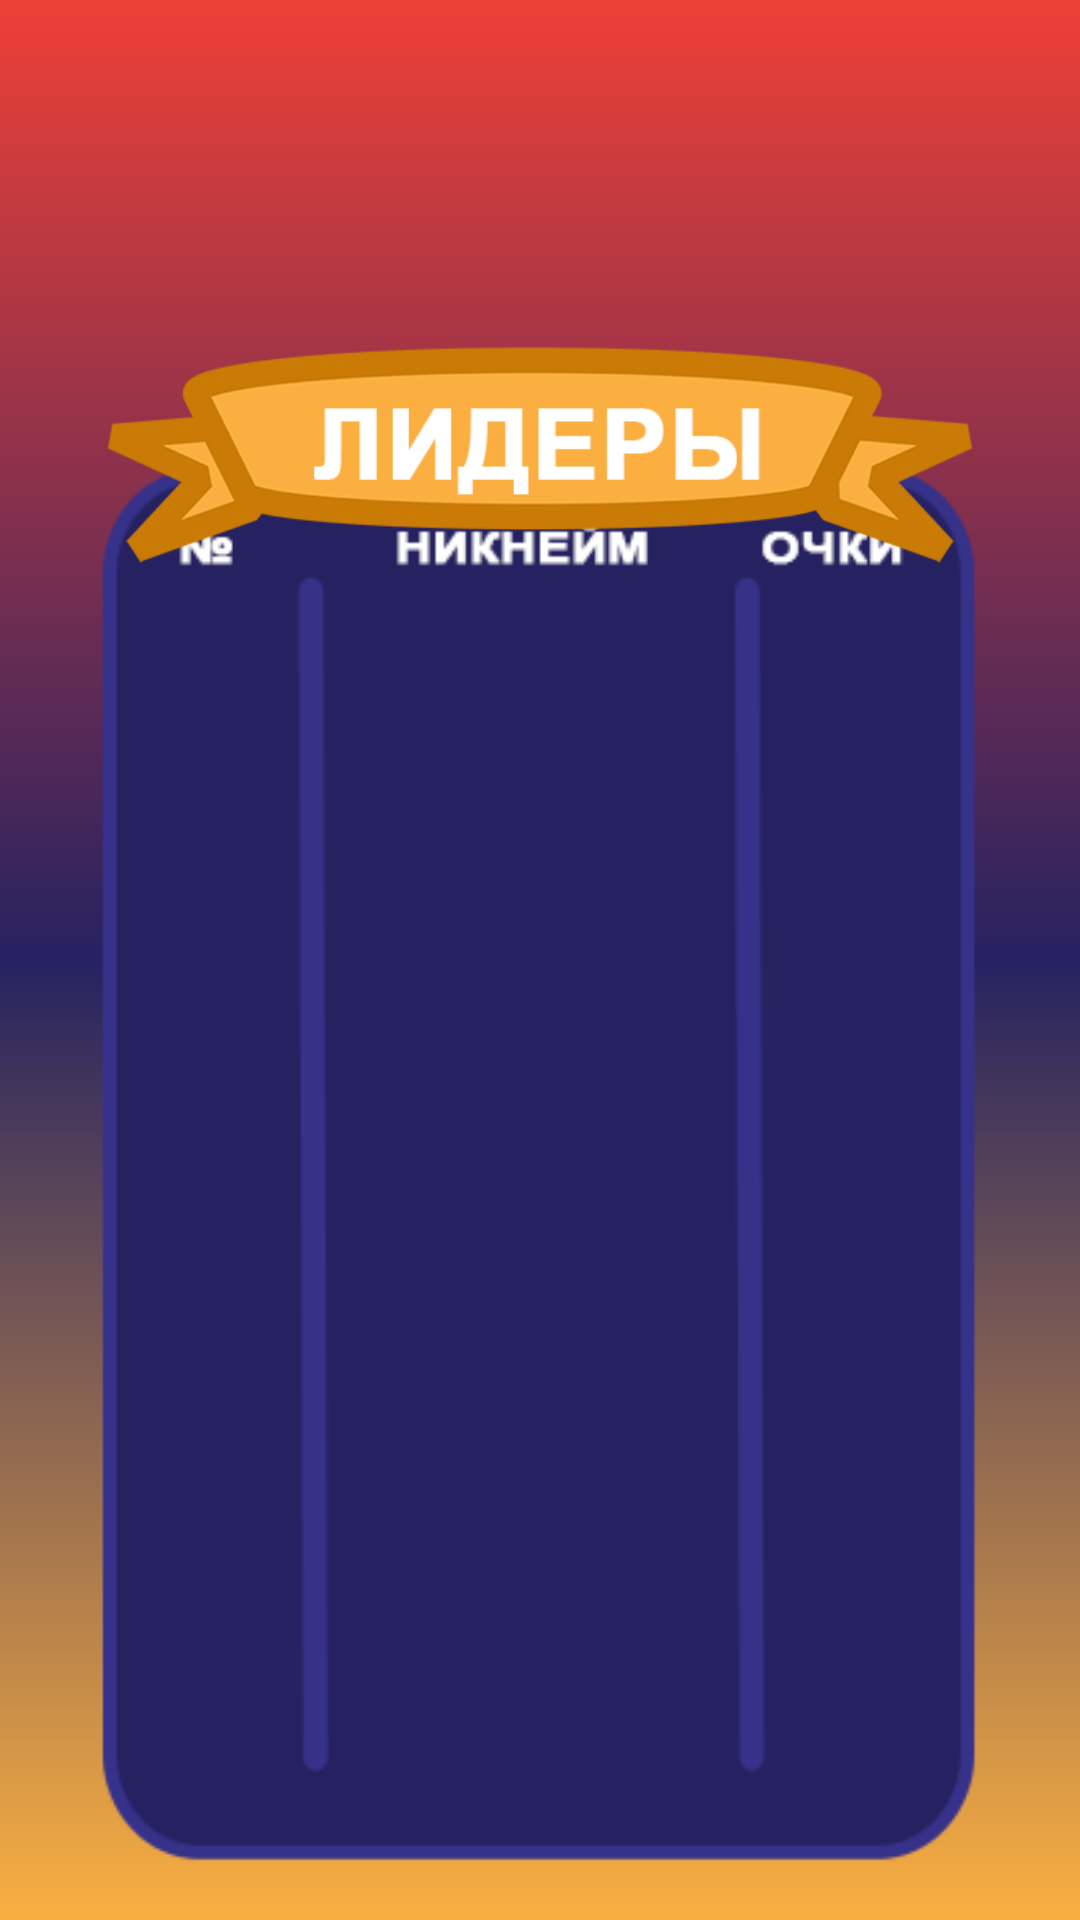

Reconstruct the res/layout file that produces this screen, plus the resources it refers to.
<!-- AndroidManifest.xml: application theme Theme.SetTheGame -->
<!-- res/layout/activity_leader_board.xml -->
<?xml version="1.0" encoding="utf-8"?>
<androidx.constraintlayout.widget.ConstraintLayout xmlns:android="http://schemas.android.com/apk/res/android"
    xmlns:app="http://schemas.android.com/apk/res-auto"
    xmlns:tools="http://schemas.android.com/tools"
    android:layout_width="match_parent"
    android:layout_height="match_parent"
    tools:context=".LeaderBoard">

    <LinearLayout
        android:layout_width="match_parent"
        android:layout_height="match_parent"
        android:orientation="vertical"
        android:background="@drawable/gradient">

        <LinearLayout
            android:layout_width="match_parent"
            android:layout_height="wrap_content"
            android:orientation="horizontal">

            <ImageView
                android:layout_width="105dp"
                android:layout_height="39dp"
                android:layout_margin="11dp"
                android:background="@drawable/returnbut"
                android:layout_gravity="center"/>

        </LinearLayout>

        <FrameLayout
            android:layout_width="match_parent"
            android:layout_height="match_parent">

            <ImageView
                android:layout_width="match_parent"
                android:layout_height="wrap_content"
                android:src="@drawable/table"
                android:layout_marginHorizontal="10dp"
                android:layout_marginTop="75dp"
                android:layout_gravity="top|center"/>

            <ImageView
                android:layout_width="match_parent"
                android:layout_height="wrap_content"
                android:src="@drawable/leaders"
                android:layout_marginHorizontal="10dp"/>

        </FrameLayout>

    </LinearLayout>


</androidx.constraintlayout.widget.ConstraintLayout>
<!-- resources referenced by this layout -->
<resources>
  <!-- drawable gradient (drawable) -->
  <?xml version="1.0" encoding="utf-8"?>
  <shape xmlns:android="http://schemas.android.com/apk/res/android"
      android:shape="rectangle">
      <gradient
          android:angle="-90"
          android:startColor="@color/firstColor"
          android:centerColor="@color/secondColor"
          android:endColor="@color/thirdColor"/>
  </shape>
  
  <!-- drawable leaders: png bitmap (drawable, 18185 bytes) -->
  <!-- drawable table: png bitmap (drawable, 9855 bytes) -->
  <style name="Theme.SetTheGame" parent="Theme.MaterialComponents.DayNight.DarkActionBar">
          
          <item name="colorPrimary">@color/purple_500</item>
          <item name="colorPrimaryVariant">@color/purple_700</item>
          <item name="colorOnPrimary">@color/white</item>
          
          <item name="colorSecondary">@color/teal_200</item>
          <item name="colorSecondaryVariant">@color/teal_700</item>
          <item name="colorOnSecondary">@color/black</item>
          
          <item name="android:statusBarColor">?attr/colorPrimaryVariant</item>
          
      </style>
  <color name="firstColor">#EE4036</color>
  <color name="secondColor">#262261</color>
  <color name="thirdColor">#FAAF40</color>
  <color name="purple_500">#FF6200EE</color>
  <color name="purple_700">#FF3700B3</color>
  <color name="white">#FFFFFFFF</color>
  <color name="teal_200">#FF03DAC5</color>
  <color name="teal_700">#FF018786</color>
  <color name="black">#FF000000</color>
</resources>
